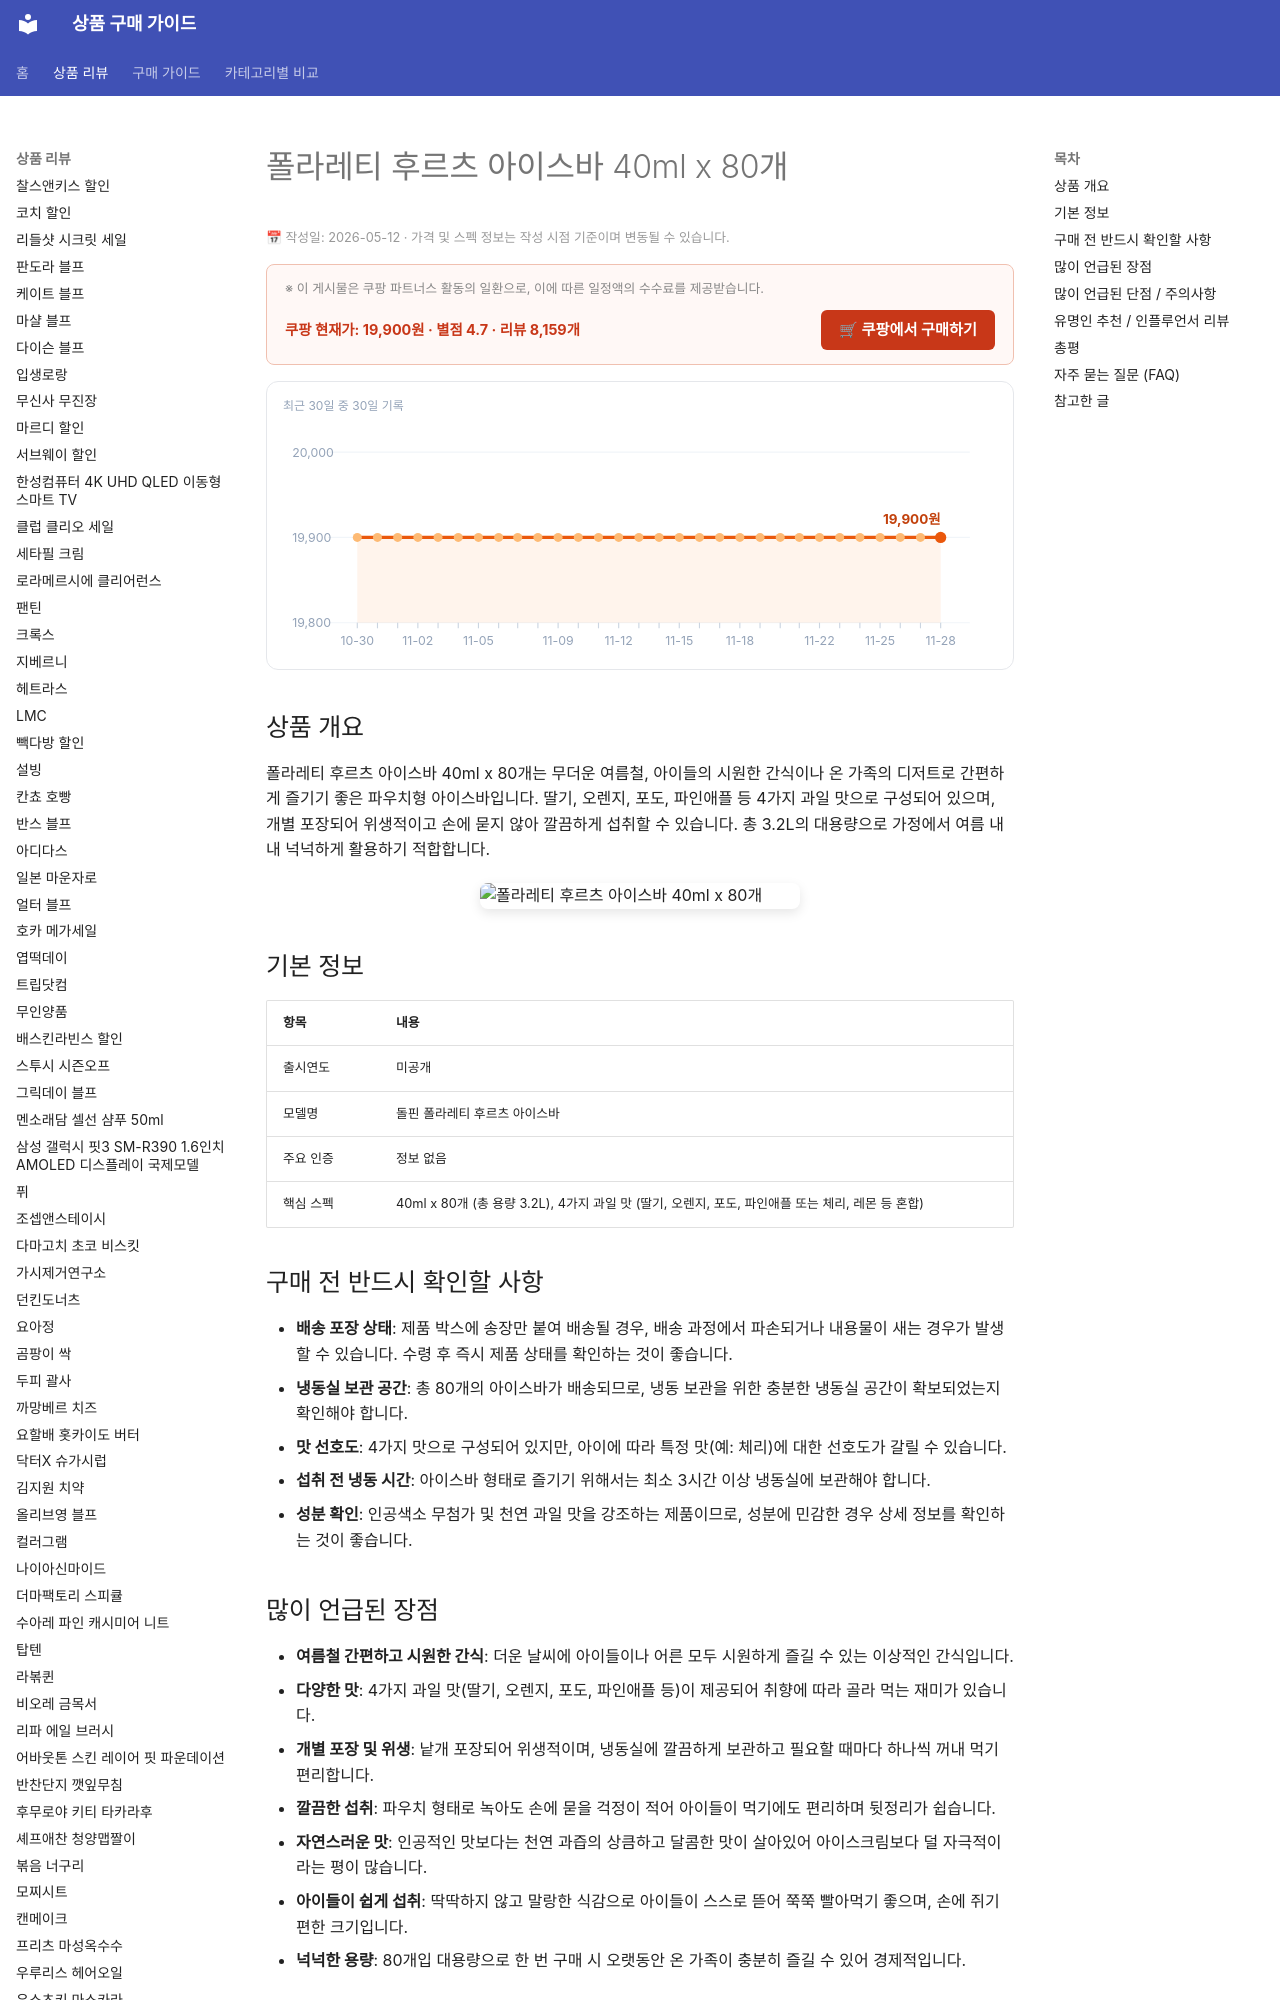

repository: buysense/product-research-wiki · page: products/polaretti-fruits-ice-bar/index.html · generator: mkdocs

---
image: https://thumbnail.coupangcdn.com/thumbnails/remote/492x492ex/image/vendor_inventory/7963/86d784b5fe4b2a627e02962346bbdf180d09d655432bd61b77860429e079.jpg
title: 폴라레티 후르츠 아이스바 40ml x 80개 구매 가이드
date: 2026-05-12
description: 폴라레티 후르츠 아이스바 40ml x 80개는 여름철 아이들 간식과 온 가족의 시원한 디저트로 인기가 높으며, 4가지 과일 맛과 간편함이 특징입니다.
contentUpdated: 2026-05-12
---
<!-- bs:jsonld -->
<script type="application/ld+json">
{
  "@context": "https://schema.org",
  "@type": "Product",
  "name": "폴라레티 후르츠 아이스바 40ml x 80개",
  "image": [
    "https://thumbnail.coupangcdn.com/thumbnails/remote/492x492ex/image/vendor_inventory/7963/86d784b5fe4b2a627e02962346bbdf180d09d655432bd61b77860429e079.jpg",
    "https://thumbnail.coupangcdn.com/thumbnails/remote/492x492ex/image/vendor_inventory/7335/84c21ad5dc38890c3f90c2c6f75c8412a6fddb0084e88dfd6becaad94b74.jpg"
  ],
  "offers": {
    "@type": "Offer",
    "priceCurrency": "KRW",
    "price": "19900",
    "url": "https://link.coupang.com/a/dGA7ohPMfk",
    "availability": "https://schema.org/InStock",
    "priceValidUntil": "2026-12-05"
  },
  "aggregateRating": {
    "@type": "AggregateRating",
    "ratingValue":
